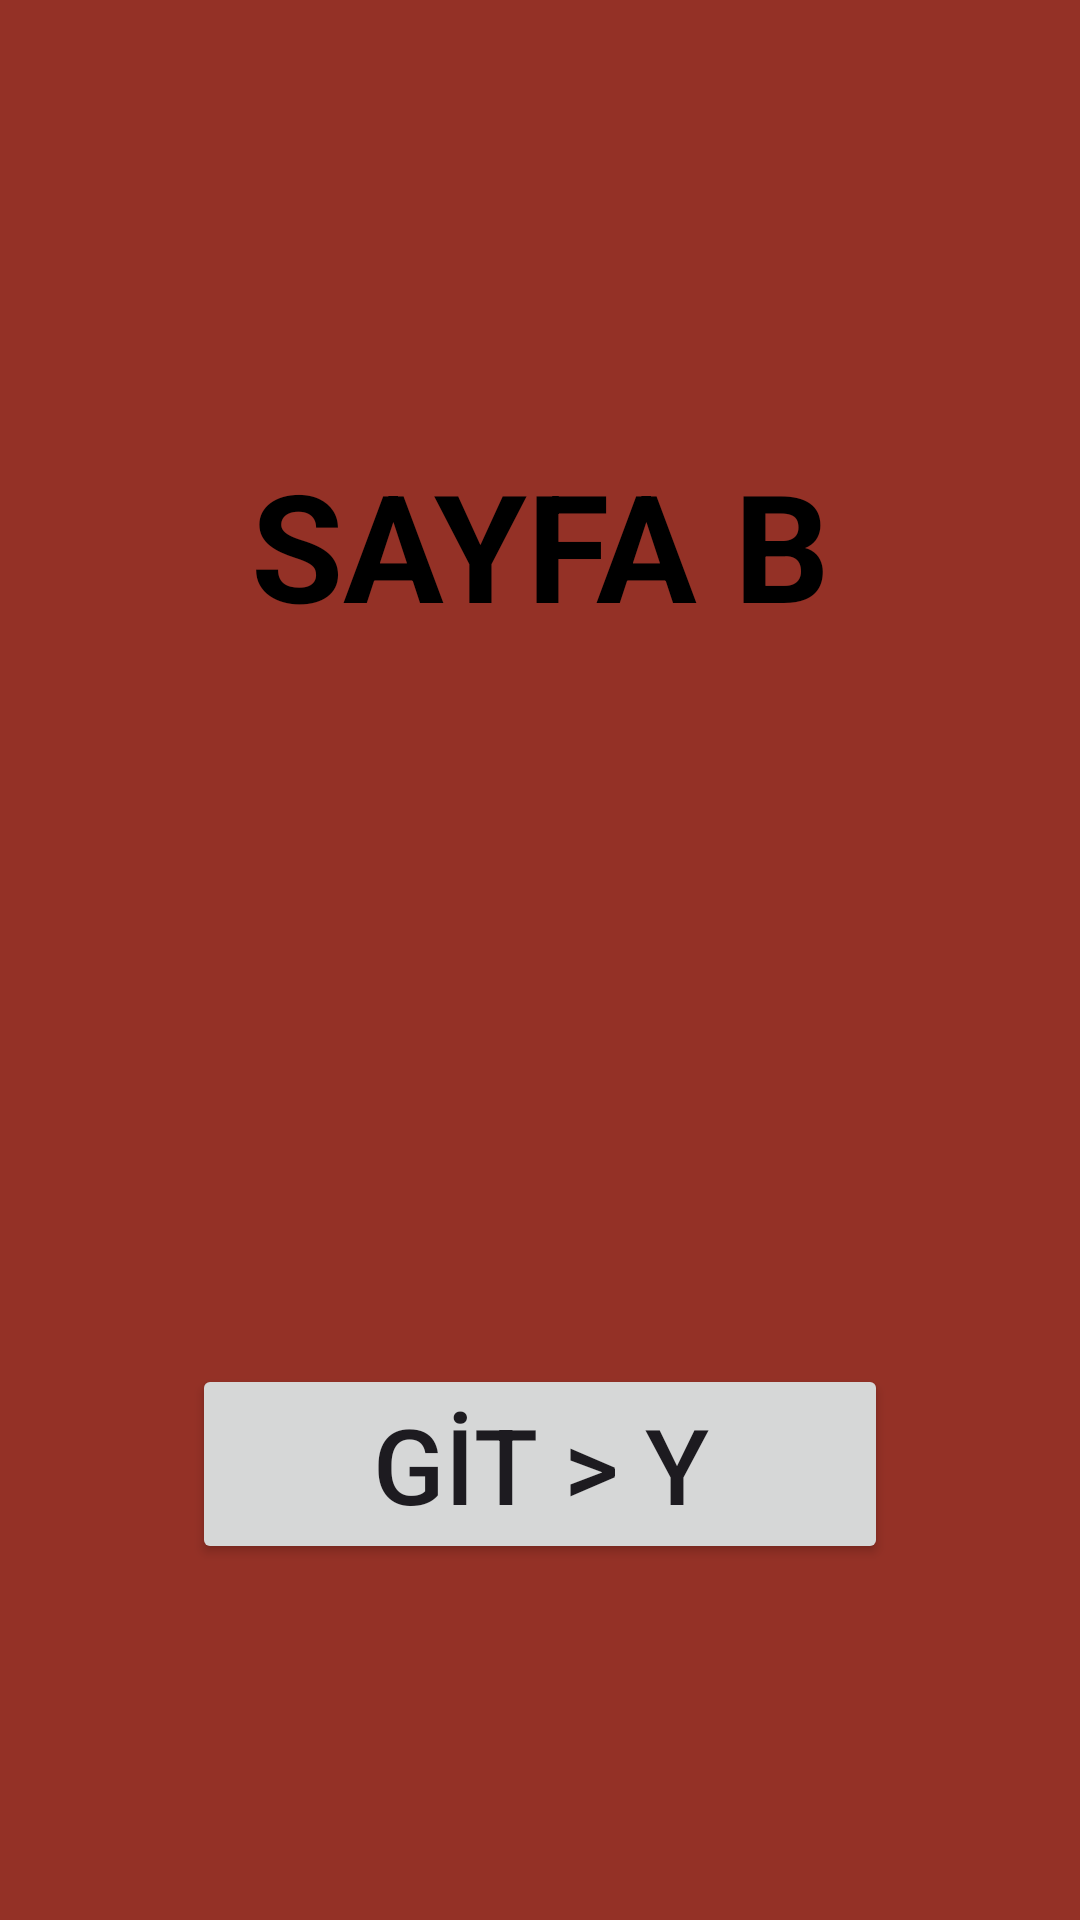

Produce the Android XML layout that renders to this screen, including the resource entries it uses.
<!-- AndroidManifest.xml: application theme Theme.AndroidBootcamp -->
<!-- res/layout/fragment_sayfa_b.xml -->
<?xml version="1.0" encoding="utf-8"?>
<androidx.constraintlayout.widget.ConstraintLayout xmlns:android="http://schemas.android.com/apk/res/android"
    xmlns:app="http://schemas.android.com/apk/res-auto"
    xmlns:tools="http://schemas.android.com/tools"
    android:layout_width="match_parent"
    android:layout_height="match_parent"
    android:background="#943126"
    tools:context=".odev4.SayfaB">


    <TextView
        android:id="@+id/textViewB"
        android:textColor="@color/black"
        android:layout_width="0dp"
        android:layout_height="wrap_content"
        android:layout_marginStart="64.dp"
        android:layout_marginTop="148dp"
        android:layout_marginEnd="64dp"
        android:text="SAYFA B"
        android:textAlignment="center"
        android:textSize="50sp"
        android:textStyle="bold"
        app:layout_constraintEnd_toEndOf="parent"
        app:layout_constraintStart_toStartOf="parent"
        app:layout_constraintTop_toTopOf="parent" />

    <Button
        android:id="@+id/gitY"
        android:layout_width="0dp"
        android:layout_height="wrap_content"
        android:layout_marginStart="64.dp"
        android:layout_marginTop="240dp"
        android:layout_marginEnd="64.dp"
        android:text="GİT > Y"
        android:textSize="35sp"
        app:layout_constraintEnd_toEndOf="parent"
        app:layout_constraintStart_toStartOf="parent"
        app:layout_constraintTop_toBottomOf="@+id/textViewB" />


</androidx.constraintlayout.widget.ConstraintLayout>
<!-- resources referenced by this layout -->
<resources>
  <color name="black">#FF000000</color>
  <style name="Theme.AndroidBootcamp" parent="Base.Theme.AndroidBootcamp" />
  <style name="Base.Theme.AndroidBootcamp" parent="Theme.Material3.DayNight.NoActionBar">
          
          
      </style>
</resources>
